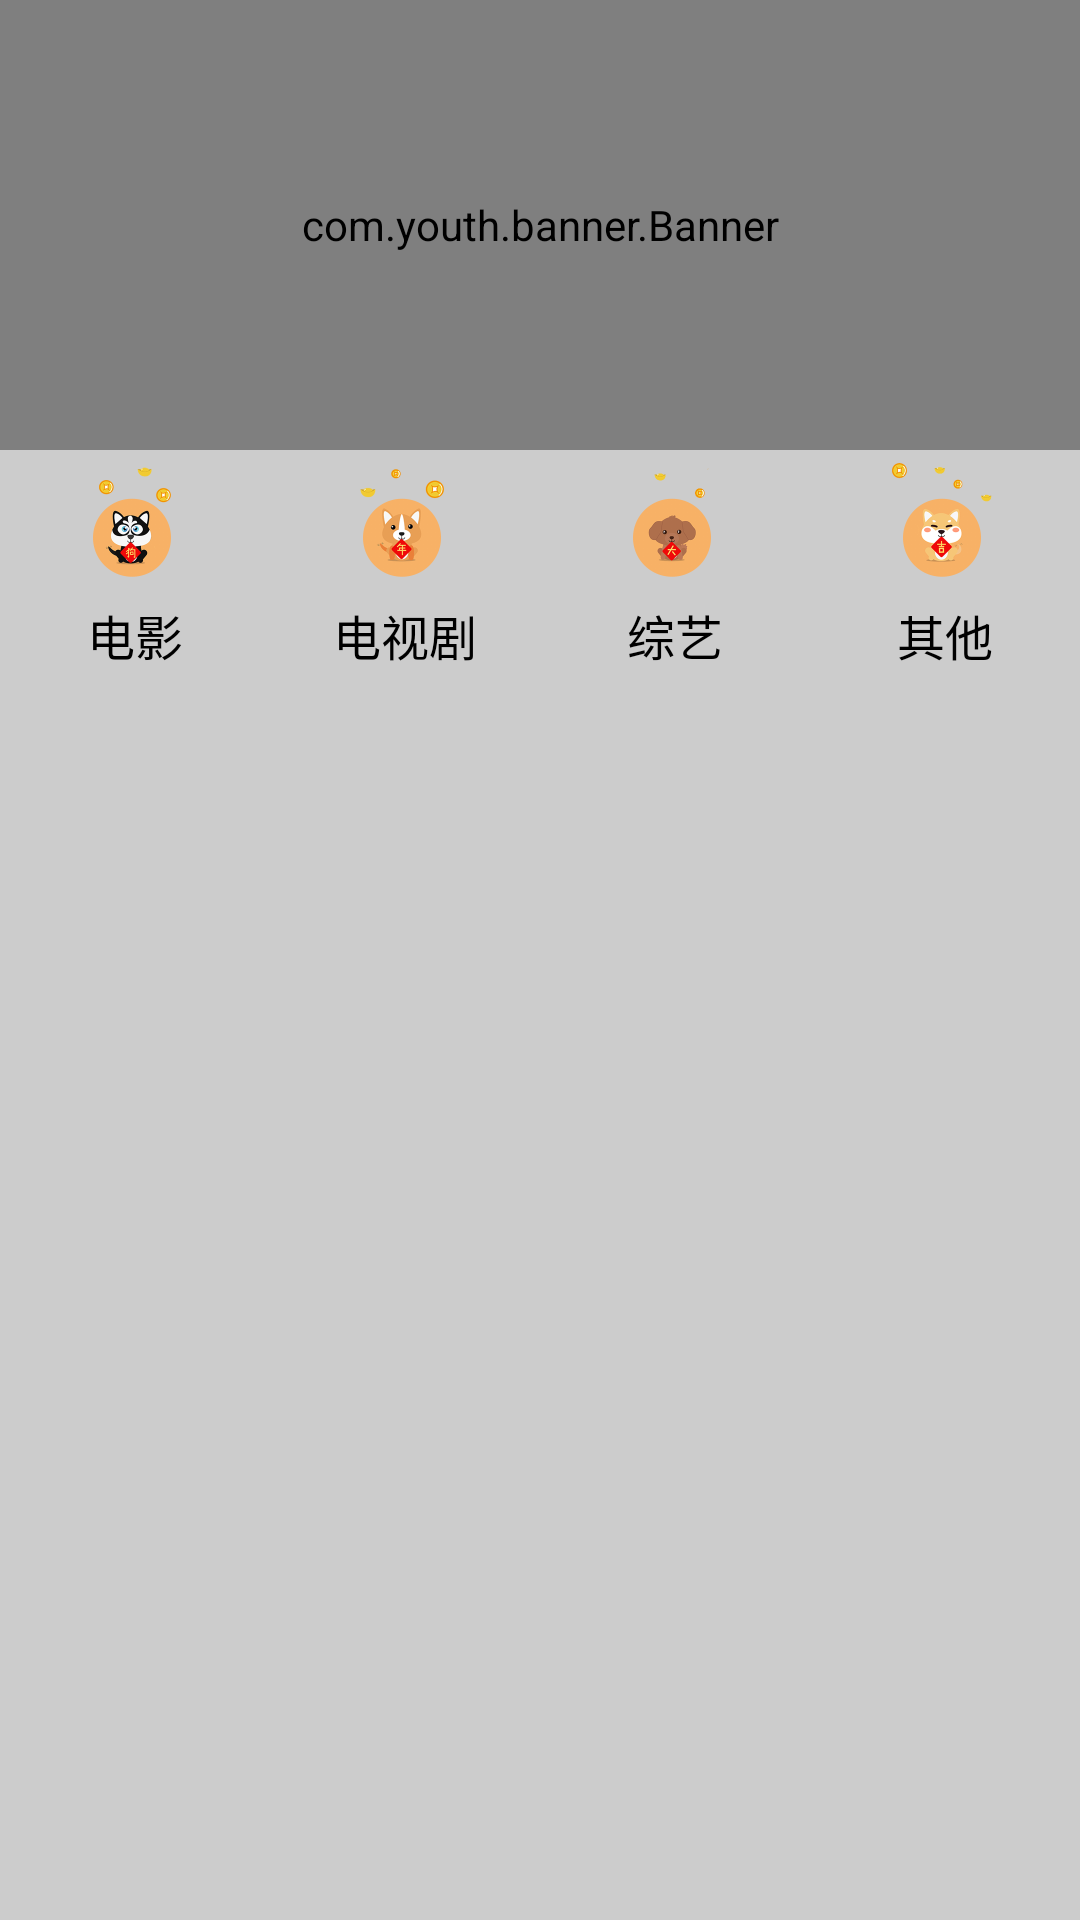

Reconstruct the res/layout file that produces this screen, plus the resources it refers to.
<!-- AndroidManifest.xml: application theme AppTheme -->
<!-- res/layout/fragment_home.xml -->
<?xml version="1.0" encoding="utf-8"?>
<RelativeLayout xmlns:android="http://schemas.android.com/apk/res/android"
    xmlns:app="http://schemas.android.com/apk/res-auto"
    android:layout_width="match_parent"
    android:layout_height="match_parent"
    android:background="@color/gray_c">

    <com.youth.banner.Banner
        android:id="@+id/banner"
        android:layout_width="match_parent"
        android:layout_height="@dimen/home_banner_heigh" />

    <LinearLayout
        android:id="@+id/home_bar_line"
        android:layout_width="match_parent"
        android:layout_height="wrap_content"
        android:layout_below="@+id/banner"
        android:orientation="horizontal">

        <LinearLayout
            android:layout_width="wrap_content"
            android:layout_height="wrap_content"
            android:layout_weight="1"
            android:orientation="vertical">

            <ImageView
                android:layout_width="@dimen/home_bar_width"
                android:layout_height="@dimen/home_bar_heigh"
                android:layout_gravity="center"
                android:layout_weight="1"
                android:src="@drawable/home_bar_home" />

            <TextView
                android:layout_width="wrap_content"
                android:layout_height="wrap_content"
                android:layout_gravity="center"
                android:text="电影"
                android:textColor="@color/black"
                android:textSize="16sp" />
        </LinearLayout>

        <LinearLayout
            android:layout_width="wrap_content"
            android:layout_height="wrap_content"
            android:layout_weight="1"
            android:orientation="vertical">

            <ImageView
                android:layout_width="@dimen/home_bar_width"
                android:layout_height="@dimen/home_bar_heigh"
                android:layout_gravity="center"
                android:layout_weight="1"
                android:src="@drawable/home_bar_finance" />

            <TextView
                android:layout_width="wrap_content"
                android:layout_height="wrap_content"
                android:layout_gravity="center"
                android:text="电视剧"
                android:textColor="@color/black"
                android:textSize="16sp" />
        </LinearLayout>

        <LinearLayout
            android:layout_width="wrap_content"
            android:layout_height="wrap_content"
            android:layout_weight="1"
            android:orientation="vertical">

            <ImageView
                android:layout_width="@dimen/home_bar_width"
                android:layout_height="@dimen/home_bar_heigh"
                android:layout_gravity="center"
                android:layout_weight="1"
                android:src="@drawable/home_bar_work" />

            <TextView
                android:layout_width="wrap_content"
                android:layout_height="wrap_content"
                android:layout_gravity="center"
                android:text="综艺"
                android:textColor="@color/black"
                android:textSize="16sp" />
        </LinearLayout>

        <LinearLayout
            android:layout_width="wrap_content"
            android:layout_height="wrap_content"
            android:layout_weight="1"
            android:orientation="vertical">

            <ImageView
                android:layout_width="@dimen/home_bar_width"
                android:layout_height="@dimen/home_bar_heigh"
                android:layout_gravity="center"
                android:layout_weight="1"
                android:src="@drawable/home_bar_mine" />

            <TextView
                android:layout_width="wrap_content"
                android:layout_height="wrap_content"
                android:layout_gravity="center"
                android:text="其他"
                android:textColor="@color/black"
                android:textSize="16sp" />
        </LinearLayout>
    </LinearLayout>
</RelativeLayout>
<!-- resources referenced by this layout -->
<resources>
  <color name="black">#000000</color>
  <color name="gray_c">#cccccc</color>
  <dimen name="home_banner_heigh">150dp</dimen>
  <dimen name="home_bar_heigh">50dp</dimen>
  <dimen name="home_bar_width">50dp</dimen>
  <!-- drawable home_bar_finance: png bitmap (drawable, 59468 bytes) -->
  <!-- drawable home_bar_home: png bitmap (drawable, 65000 bytes) -->
  <!-- drawable home_bar_mine: png bitmap (drawable, 63982 bytes) -->
  <!-- drawable home_bar_work: png bitmap (drawable, 42860 bytes) -->
  <style name="AppTheme" parent="Theme.AppCompat.Light.DarkActionBar">
          
          <item name="colorPrimary">@color/colorPrimary</item>
          <item name="colorPrimaryDark">@color/colorPrimaryDark</item>
          <item name="colorAccent">@color/colorAccent</item>
      </style>
  <color name="colorPrimary">#3F51B5</color>
  <color name="colorPrimaryDark">#303F9F</color>
  <color name="colorAccent">#FF4081</color>
</resources>
